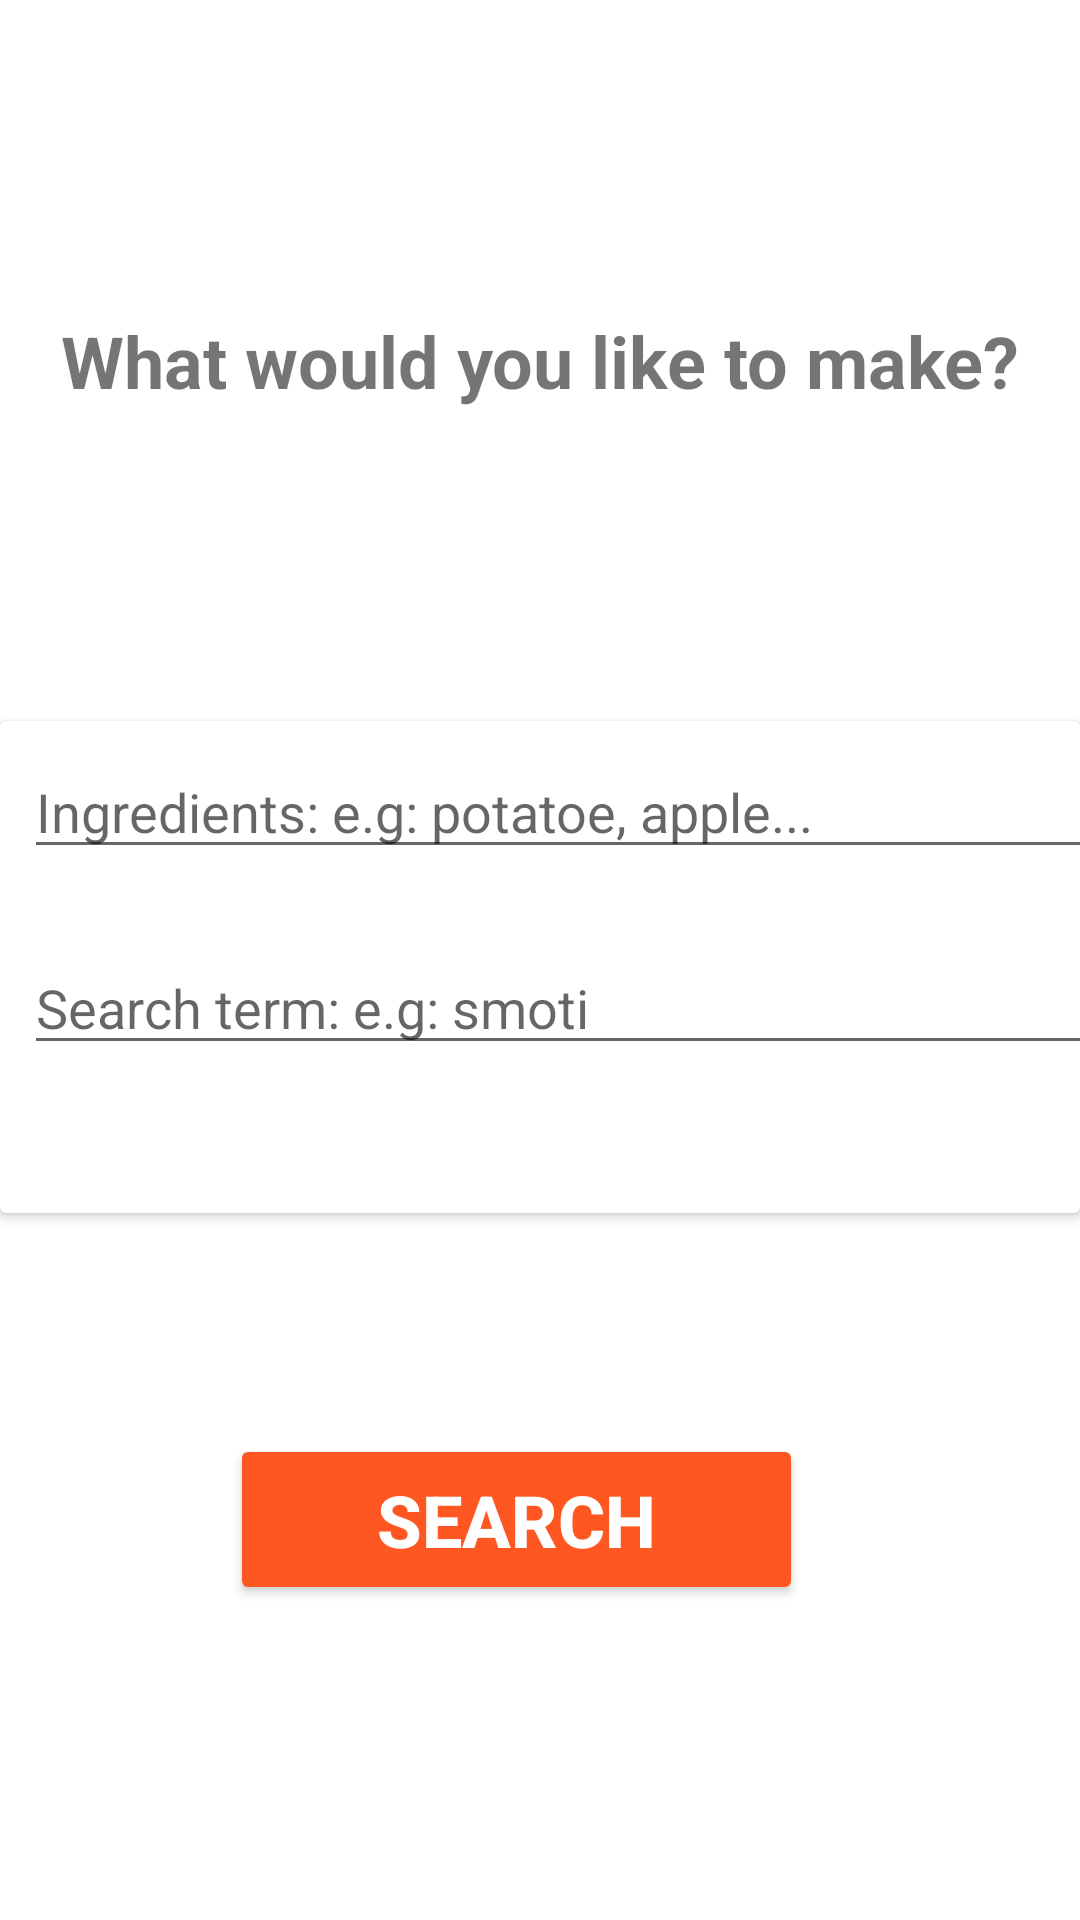

This screen was rendered from an Android layout file. Write that file and the resources it references.
<!-- AndroidManifest.xml: application theme Theme.RecipeFinderApp -->
<!-- res/layout/activity_main.xml -->
<?xml version="1.0" encoding="utf-8"?>
<androidx.constraintlayout.widget.ConstraintLayout xmlns:android="http://schemas.android.com/apk/res/android"
    xmlns:app="http://schemas.android.com/apk/res-auto"
    xmlns:tools="http://schemas.android.com/tools"
    android:layout_width="match_parent"
    android:layout_height="match_parent"
    tools:context=".activities.MainActivity">

    <TextView
        android:id="@+id/textView"
        android:layout_width="wrap_content"
        android:layout_height="wrap_content"
        android:layout_marginTop="104dp"
        android:text="@string/title"
        android:textAlignment="center"
        android:textSize="24sp"
        android:textStyle="bold"
        app:layout_constraintEnd_toEndOf="parent"
        app:layout_constraintStart_toStartOf="parent"
        app:layout_constraintTop_toTopOf="parent" />

    <androidx.cardview.widget.CardView
        android:id="@+id/cardView"
        android:layout_width="match_parent"
        android:layout_height="wrap_content"
        android:layout_marginTop="104dp"
        app:layout_constraintEnd_toEndOf="parent"
        app:layout_constraintStart_toStartOf="parent"
        app:layout_constraintTop_toBottomOf="@+id/textView">

        <LinearLayout
            android:layout_width="394dp"
            android:layout_height="164dp"
            android:orientation="vertical">

            <EditText
                android:id="@+id/ingredientsId"
                android:layout_width="match_parent"
                android:layout_height="wrap_content"
                android:layout_marginLeft="8dp"
                android:layout_marginTop="8dp"
                android:ems="10"
                android:hint="@string/ingredients"
                android:inputType="textPersonName"
                android:textAlignment="gravity" />

            <EditText
                android:id="@+id/searchTermId"
                android:layout_width="match_parent"
                android:layout_height="wrap_content"
                android:layout_marginLeft="8dp"
                android:layout_marginTop="24dp"
                android:ems="10"
                android:hint="@string/search"
                android:inputType="textPersonName"
                android:textAlignment="gravity" />
        </LinearLayout>
    </androidx.cardview.widget.CardView>

    <Button
        android:id="@+id/searchButtonId"
        android:layout_width="191dp"
        android:layout_height="57dp"
        android:layout_marginTop="60dp"
        android:backgroundTint="#FF5722"
        android:text="@string/go"
        android:textColor="#FFFFFF"
        android:textColorHint="#FFFFFF"
        android:textColorLink="#FFFFFF"
        android:textSize="24sp"
        android:textStyle="bold"
        app:layout_constraintBottom_toBottomOf="parent"
        app:layout_constraintEnd_toEndOf="parent"
        app:layout_constraintHorizontal_bias="0.454"
        app:layout_constraintStart_toStartOf="parent"
        app:layout_constraintTop_toBottomOf="@+id/cardView"
        app:layout_constraintVertical_bias="0.116" />
</androidx.constraintlayout.widget.ConstraintLayout>
<!-- resources referenced by this layout -->
<resources>
  <string name="go">Search</string>
  <string name="ingredients">Ingredients: e.g: potatoe, apple...</string>
  <string name="search">Search term: e.g: smoti</string>
  <string name="title">What would you like to make?</string>
  <style name="Theme.RecipeFinderApp" parent="Theme.MaterialComponents.DayNight.DarkActionBar">
          
          <item name="colorPrimary">@android:color/holo_orange_dark</item>
          <item name="colorPrimaryVariant">#C14923</item>
          <item name="colorOnPrimary">#FF5722</item>
          
          <item name="colorSecondary">#F6A020</item>
          <item name="colorSecondaryVariant">#CF8C29</item>
          <item name="colorOnSecondary">@color/black</item>
          
          <item name="android:statusBarColor" tools:targetApi="l">?attr/colorPrimaryVariant</item>
          
      </style>
  <!-- not gathered from this repository: default colours our renderer supplied (Android Studio template values) -->
  <color name="black">#FF000000</color>
</resources>
